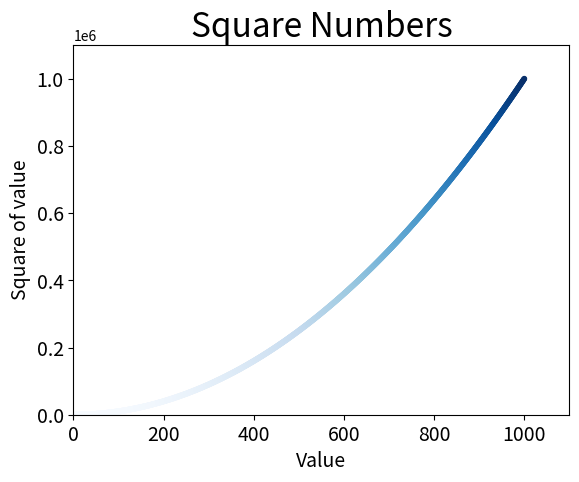

Write the Python code that produced this figure.
import matplotlib.pyplot as plt

x_values = range(1, 1001)
y_values = [x**2 for x in x_values]

plt.style.use('seaborn-v0_8-colorblind')
fig, ax = plt.subplots()
ax.scatter(x_values, y_values, c=y_values, cmap=plt.cm.Blues, s=10)            #traza un solo punto

#establece el titulo del grafico y las etiquetas de los ejes
ax.set_title("Square Numbers", fontsize=24)
ax.set_xlabel("Value", fontsize=14)
ax.set_ylabel("Square of value", fontsize=14)

#establece el tamaño de los puntos de los ejes
ax.tick_params(axis='both', which='major', labelsize=14)

#establece el rango para cada eje
ax.axis([0, 1100, 0, 1100000])

plt.show()